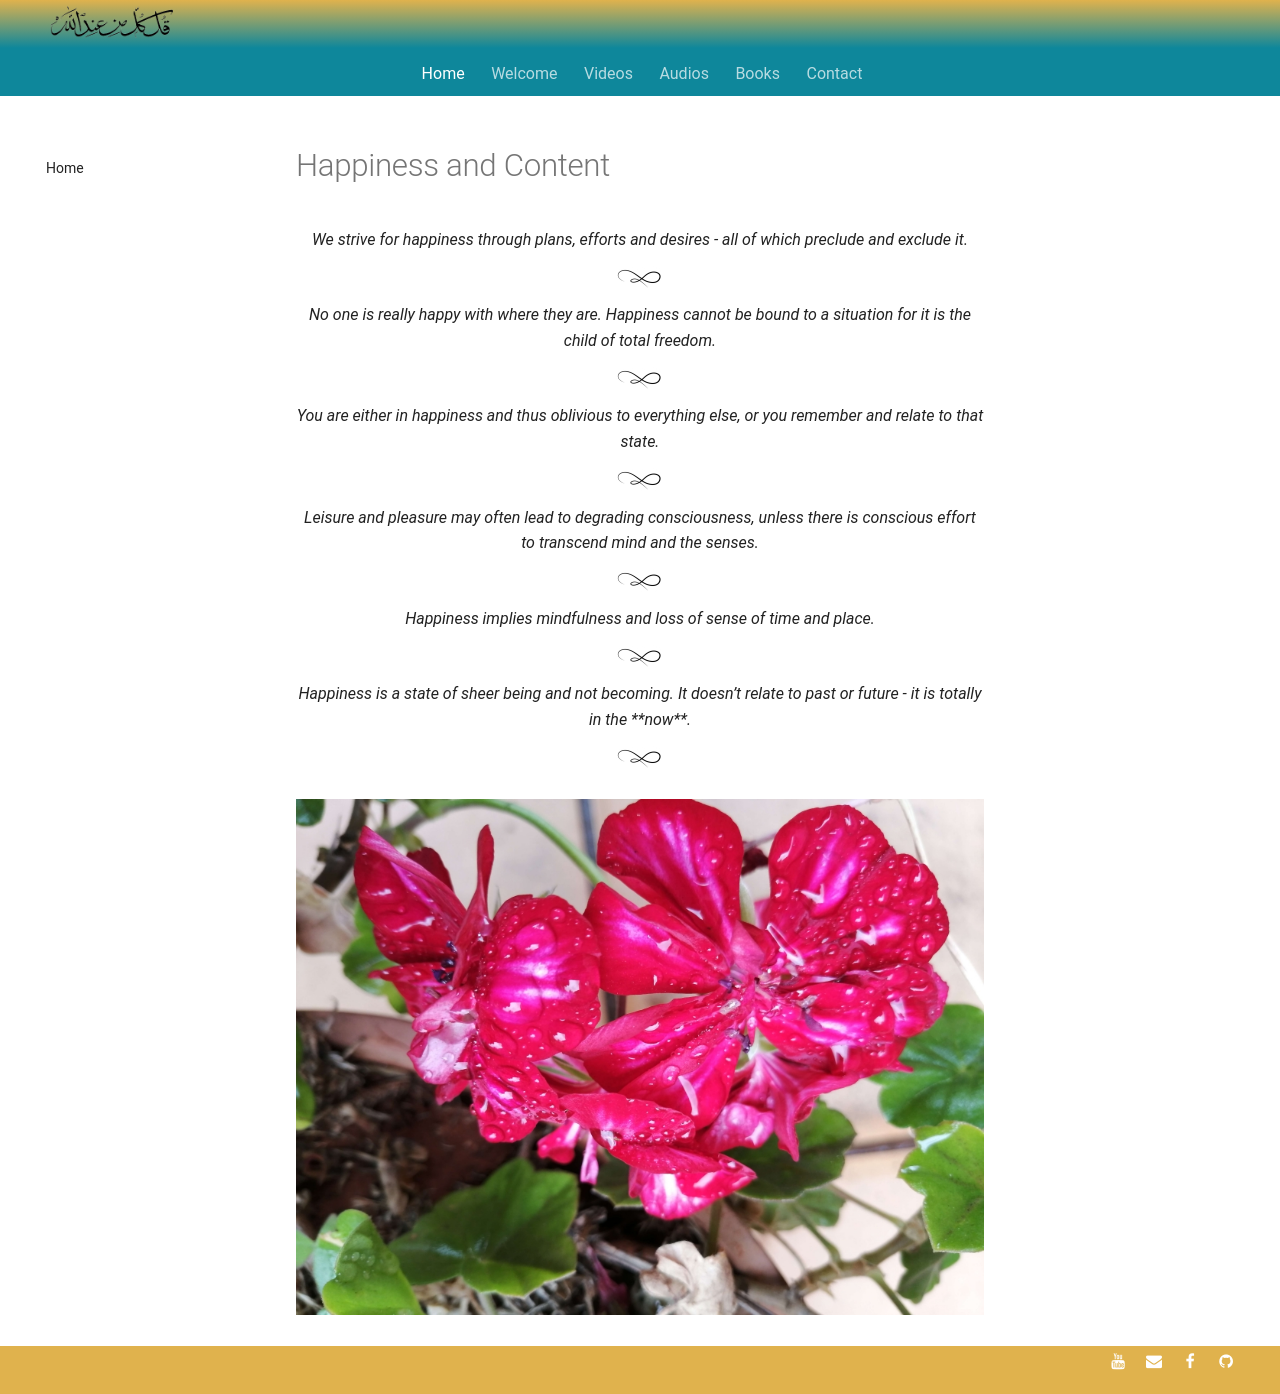

repository: SFH-Foundation/sfhfoundation · page: pointers/spectrum/happiness/index.html · generator: mkdocs

---
title: Happiness and Content
description: Short sufi indications for realising happiness and contentment now.
image: assets/images/24.jpg
---

# Happiness and Content 

<div class="aphorism-text">

We strive for happiness through plans, efforts and desires - all of which preclude and exclude it.  

<div class="div"></div>

No one is really happy with where they are. Happiness cannot be bound to a situation for it is the child of total freedom.  

<div class="div"></div>

You are either in happiness and thus oblivious to everything else, or you remember and relate to that state.  

<div class="div"></div>

Leisure and pleasure may often lead to degrading consciousness, unless there is conscious effort to transcend mind and the senses.

<div class="div"></div>

Happiness implies mindfulness and loss of sense of time and place.  

<div class="div"></div>

Happiness is a state of sheer being and not becoming. It doesn’t relate to past or future - it is totally in the **now**.

<div class="div"></div>

</div>

![](../../assets/images/05.jpg) 
